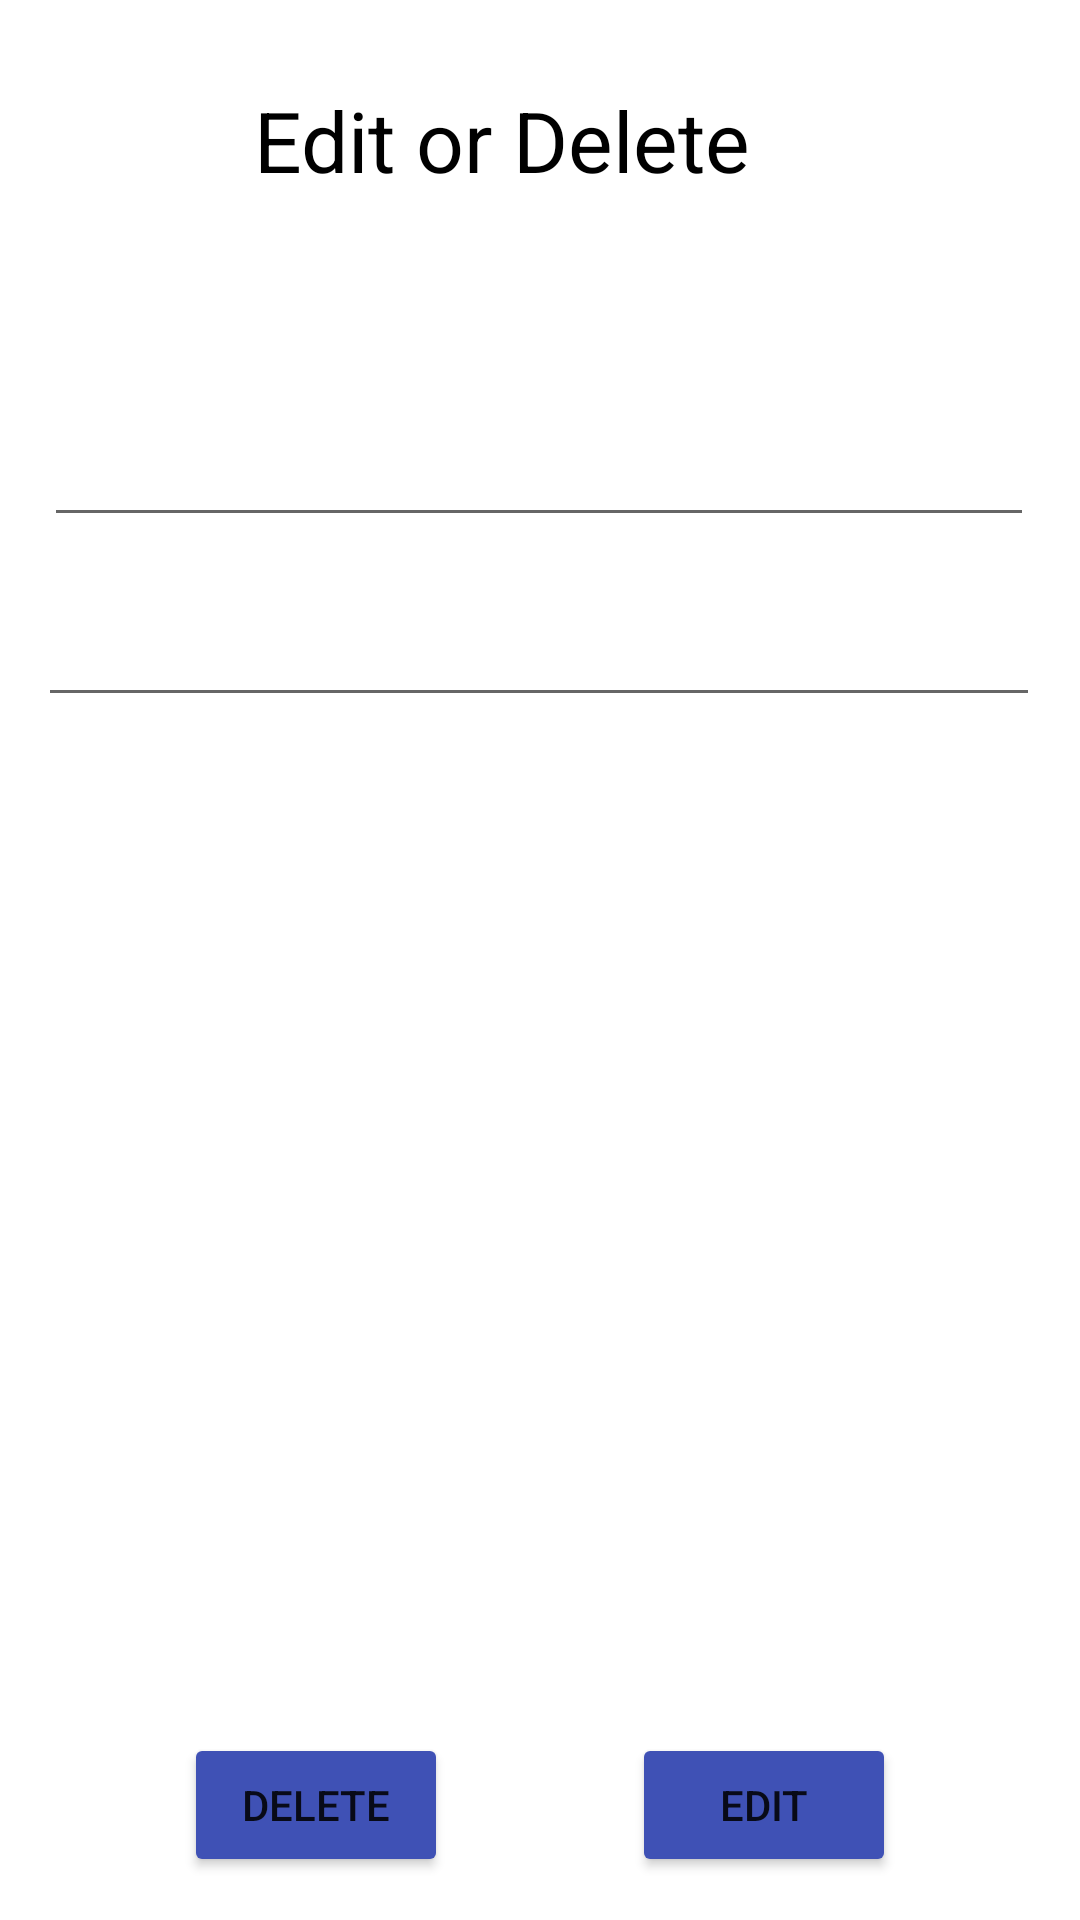

Layout XML and referenced resources for this Android screen:
<!-- AndroidManifest.xml: application theme Theme.NatwestSpendingTracker -->
<!-- res/layout/activity_day_view.xml -->
<?xml version="1.0" encoding="utf-8"?>
<androidx.constraintlayout.widget.ConstraintLayout xmlns:android="http://schemas.android.com/apk/res/android"
    xmlns:app="http://schemas.android.com/apk/res-auto"
    xmlns:tools="http://schemas.android.com/tools"
    android:layout_width="match_parent"
    android:layout_height="match_parent"
    tools:context=".DayViewActivity">

    <TextView
        android:id="@+id/title"
        android:layout_width="wrap_content"
        android:layout_height="wrap_content"
        android:layout_marginTop="28dp"
        android:text="Edit or Delete"
        android:textColor="#000000"
        android:textSize="28sp"
        app:layout_constraintEnd_toEndOf="parent"
        app:layout_constraintHorizontal_bias="0.436"
        app:layout_constraintStart_toStartOf="parent"
        app:layout_constraintTop_toTopOf="parent" />

    <EditText
        android:id="@+id/item_description"
        android:layout_width="330dp"
        android:layout_height="79dp"
        android:layout_marginTop="100dp"
        android:ems="10"
        app:layout_constraintEnd_toEndOf="parent"
        app:layout_constraintHorizontal_bias="0.493"
        app:layout_constraintStart_toStartOf="parent"
        app:layout_constraintTop_toTopOf="parent" />

    <EditText
        android:id="@+id/item_price"
        android:layout_width="334dp"
        android:layout_height="39dp"
        android:layout_marginTop="200dp"
        android:ems="10"
        android:inputType="numberDecimal"
        app:layout_constraintEnd_toEndOf="parent"
        app:layout_constraintHorizontal_bias="0.493"
        app:layout_constraintStart_toStartOf="parent"
        app:layout_constraintTop_toTopOf="parent" />

    <Button
        android:id="@+id/edit_button"
        android:layout_width="wrap_content"
        android:layout_height="wrap_content"
        android:backgroundTint="#3F51B5"
        android:onClick="onEditClicked"
        android:text="EDIT"
        app:layout_constraintBottom_toBottomOf="parent"
        app:layout_constraintEnd_toEndOf="parent"
        app:layout_constraintHorizontal_bias="0.5"
        app:layout_constraintStart_toEndOf="@+id/delete_button"
        app:layout_constraintTop_toTopOf="parent"
        app:layout_constraintVertical_bias="0.976" />

    <Button
        android:id="@+id/delete_button"
        android:layout_width="wrap_content"
        android:layout_height="wrap_content"
        android:backgroundTint="#3F51B5"
        android:onClick="onDeleteClicked"
        android:text="DELETE"
        app:layout_constraintBottom_toBottomOf="parent"
        app:layout_constraintEnd_toStartOf="@+id/edit_button"
        app:layout_constraintHorizontal_bias="0.5"
        app:layout_constraintStart_toStartOf="parent"
        app:layout_constraintTop_toTopOf="parent"
        app:layout_constraintVertical_bias="0.976" />


</androidx.constraintlayout.widget.ConstraintLayout>
<!-- resources referenced by this layout -->
<resources>
  <style name="Theme.NatwestSpendingTracker" parent="Theme.MaterialComponents.DayNight.DarkActionBar">
          
          <item name="colorPrimary">@color/purple_500</item>
          <item name="colorPrimaryVariant">@color/purple_700</item>
          <item name="colorOnPrimary">@color/white</item>
          
          <item name="colorSecondary">@color/teal_200</item>
          <item name="colorSecondaryVariant">@color/teal_700</item>
          <item name="colorOnSecondary">@color/black</item>
          
          <item name="android:statusBarColor" tools:targetApi="l">@color/black</item>
          
      </style>
  <color name="purple_500">#FF6200EE</color>
  <color name="purple_700">#FF3700B3</color>
  <color name="white">#FFFFFFFF</color>
  <color name="teal_200">#FF03DAC5</color>
  <color name="teal_700">#FF018786</color>
  <color name="black">#FF000000</color>
</resources>
